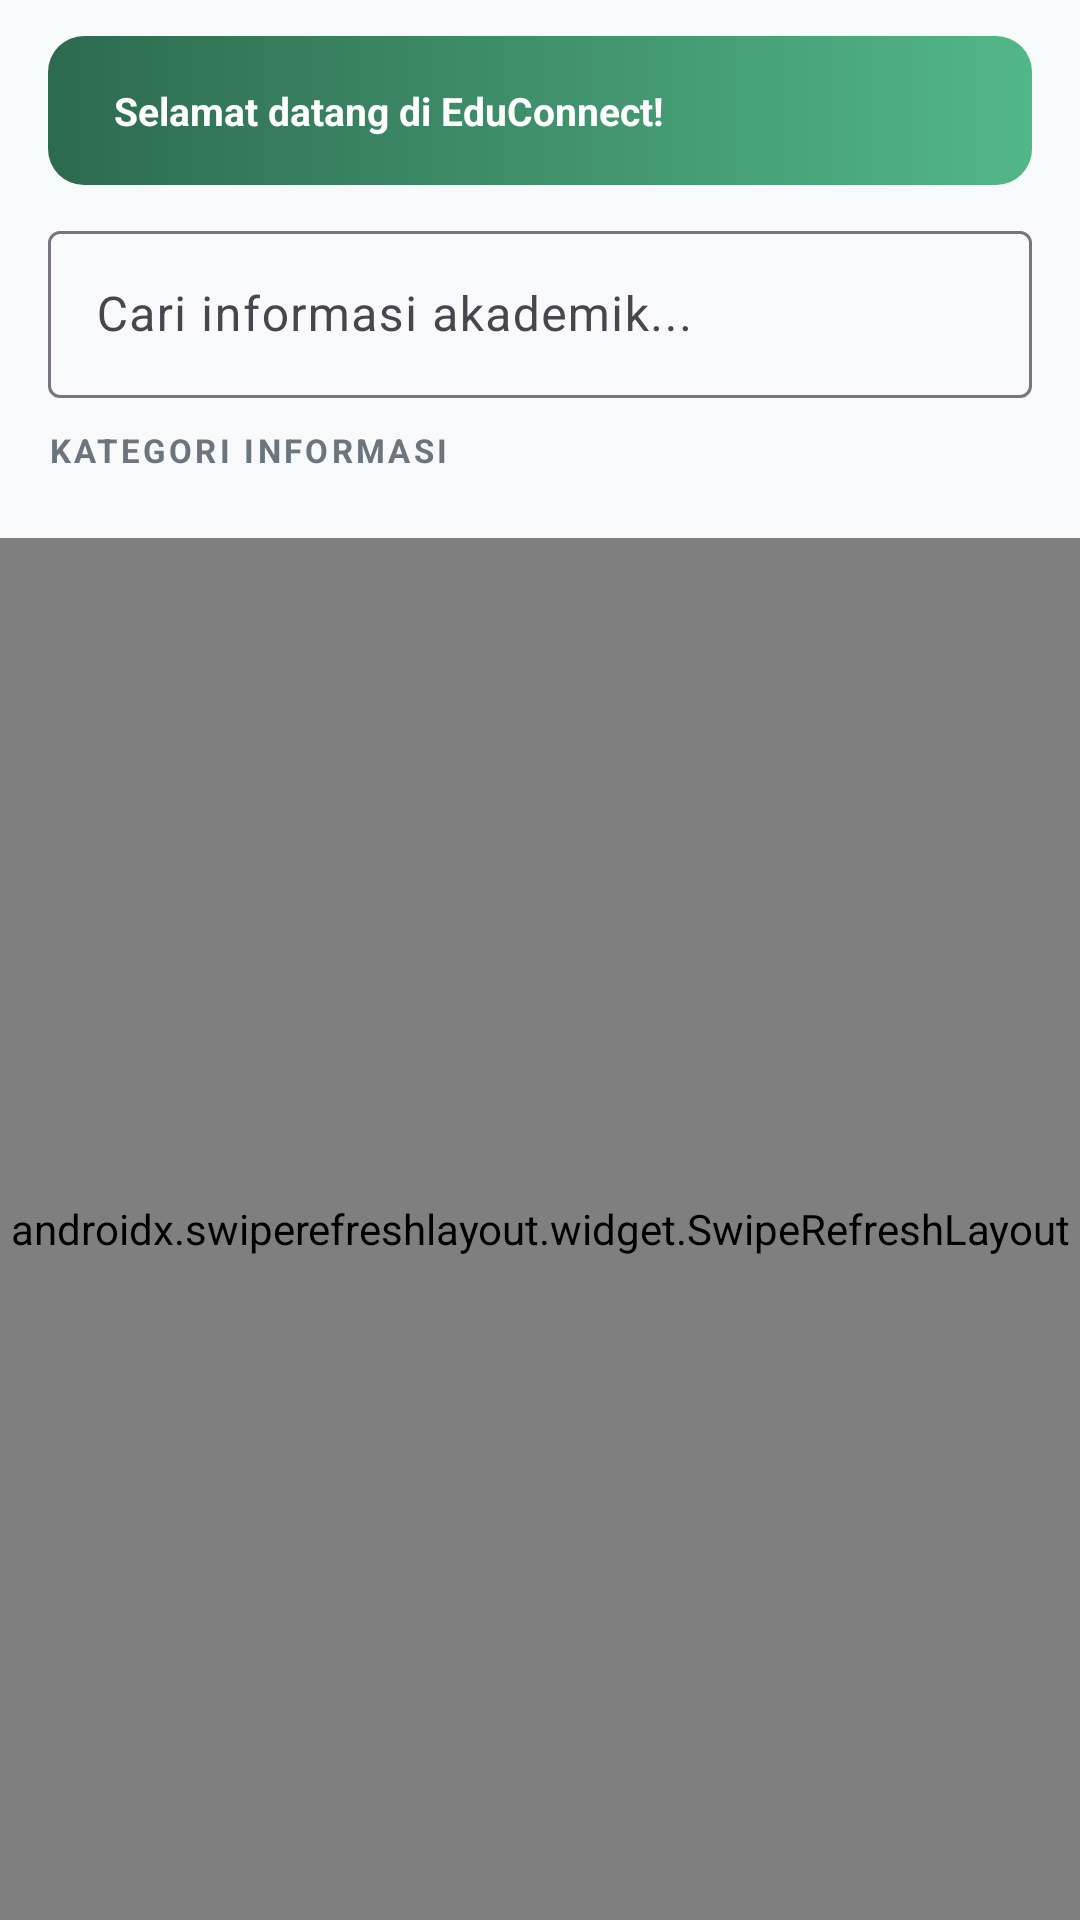

Write the Android layout XML for this screen, with the resource values it uses.
<!-- AndroidManifest.xml: application theme Theme.EduConnect -->
<!-- res/layout/fragment_home.xml -->
<?xml version="1.0" encoding="utf-8"?>
<LinearLayout
    xmlns:android="http://schemas.android.com/apk/res/android"
    xmlns:app="http://schemas.android.com/apk/res-auto"
    android:layout_width="match_parent"
    android:layout_height="match_parent"
    android:orientation="vertical"
    android:background="@color/grey_bg">

    
    <LinearLayout
        android:id="@+id/banner_greeting"
        android:layout_width="match_parent"
        android:layout_height="wrap_content"
        android:orientation="horizontal"
        android:gravity="center_vertical"
        android:background="@drawable/bg_greeting"
        android:padding="14dp"
        android:layout_marginHorizontal="16dp"
        android:layout_marginTop="12dp"
        android:layout_marginBottom="10dp">

        <TextView
            android:layout_width="wrap_content"
            android:layout_height="wrap_content"
            android:textSize="16sp"
            android:layout_marginEnd="8dp" />

        <TextView
            android:id="@+id/tv_greeting"
            android:layout_width="match_parent"
            android:layout_height="wrap_content"
            android:text="Selamat datang di EduConnect!"
            android:textSize="13sp"
            android:textStyle="bold"
            android:textColor="@color/white" />

    </LinearLayout>

    
    <com.google.android.material.textfield.TextInputLayout
        android:layout_width="match_parent"
        android:layout_height="wrap_content"
        android:layout_marginHorizontal="16dp"
        android:layout_marginBottom="10dp"
        style="@style/Widget.Material3.TextInputLayout.OutlinedBox"
        android:hint="Cari informasi akademik...">

        <com.google.android.material.textfield.TextInputEditText
            android:id="@+id/et_search"
            android:layout_width="match_parent"
            android:layout_height="wrap_content"
            android:inputType="text"
            android:imeOptions="actionSearch"
            android:maxLines="1" />

    </com.google.android.material.textfield.TextInputLayout>

    
    <TextView
        android:layout_width="wrap_content"
        android:layout_height="wrap_content"
        android:text="KATEGORI INFORMASI"
        android:textSize="11sp"
        android:textStyle="bold"
        android:textColor="@color/grey_text"
        android:letterSpacing="0.1"
        android:layout_marginHorizontal="16dp"
        android:layout_marginBottom="6dp" />

    
    <HorizontalScrollView
        android:layout_width="match_parent"
        android:layout_height="wrap_content"
        android:scrollbars="none"
        android:layout_marginBottom="8dp">

        <LinearLayout
            android:id="@+id/layout_filter"
            android:layout_width="wrap_content"
            android:layout_height="wrap_content"
            android:orientation="horizontal"
            android:paddingHorizontal="16dp"
            android:paddingVertical="4dp"
            android:gravity="center_vertical" />

    </HorizontalScrollView>

    
    <FrameLayout
        android:layout_width="match_parent"
        android:layout_height="match_parent">

        <androidx.swiperefreshlayout.widget.SwipeRefreshLayout
            android:id="@+id/swipe_refresh"
            android:layout_width="match_parent"
            android:layout_height="match_parent">

            <androidx.recyclerview.widget.RecyclerView
                android:id="@+id/rv_posts"
                android:layout_width="match_parent"
                android:layout_height="match_parent"
                android:paddingTop="4dp"
                android:paddingBottom="100dp"
                android:clipToPadding="false" />

        </androidx.swiperefreshlayout.widget.SwipeRefreshLayout>

        <ProgressBar
            android:id="@+id/progress_bar"
            android:layout_width="wrap_content"
            android:layout_height="wrap_content"
            android:layout_gravity="center"
            android:visibility="gone" />

        <TextView
            android:id="@+id/tv_error"
            android:layout_width="wrap_content"
            android:layout_height="wrap_content"
            android:layout_gravity="center"
            android:padding="24dp"
            android:gravity="center"
            android:textSize="15sp"
            android:textColor="@color/grey_text"
            android:visibility="gone" />

    </FrameLayout>

</LinearLayout>
<!-- resources referenced by this layout -->
<resources>
  <color name="grey_bg">#F8F9FA</color>
  <color name="grey_text">#6C757D</color>
  <color name="white">#FFFFFF</color>
  <!-- drawable bg_greeting (drawable) -->
  <?xml version="1.0" encoding="utf-8"?>
  <shape xmlns:android="http://schemas.android.com/apk/res/android"
      android:shape="rectangle">
      <gradient
          android:startColor="#2D6A4F"
          android:endColor="#52B788"
          android:angle="0"
          android:type="linear" />
      <corners android:radius="12dp" />
  </shape>
  <style name="Theme.EduConnect" parent="Theme.Material3.Light.NoActionBar">
          <item name="colorPrimary">@color/green_primary</item>
          <item name="colorPrimaryDark">@color/green_dark</item>
          <item name="colorAccent">@color/orange_secondary</item>
          <item name="android:windowBackground">@color/grey_bg</item>
          <item name="colorSurface">@color/white</item>
      </style>
  <color name="green_primary">#2D6A4F</color>
  <color name="green_dark">#1B4332</color>
  <color name="orange_secondary">#F4845F</color>
</resources>
